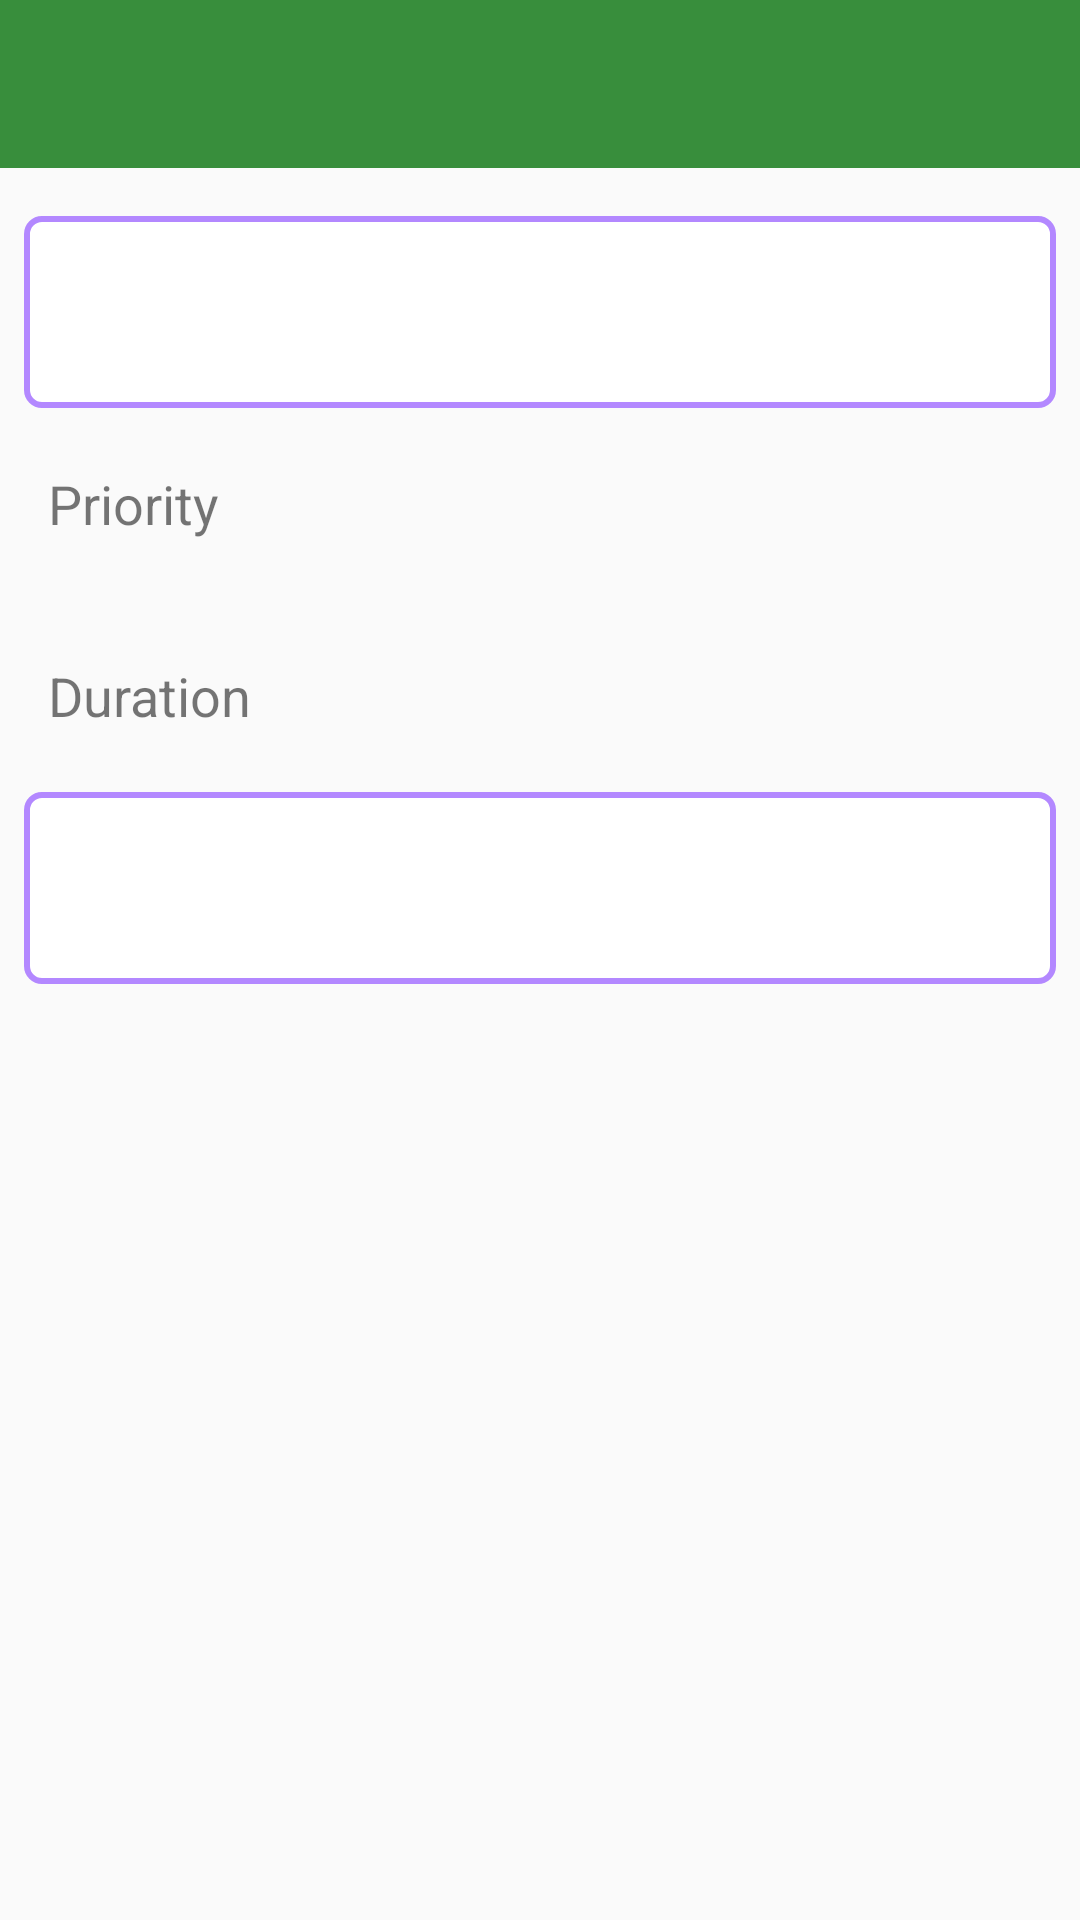

The Android layout XML behind this screen, and the referenced resources:
<!-- AndroidManifest.xml: application theme MainTheme -->
<!-- res/layout/activity_view_task.xml -->
<?xml version="1.0" encoding="utf-8"?>

<RelativeLayout xmlns:android="http://schemas.android.com/apk/res/android"
    xmlns:app="http://schemas.android.com/apk/res-auto"
    android:layout_width="match_parent"
    android:layout_height="match_parent" >

    <include layout="@layout/toolbar" />

    <ScrollView
        android:layout_width="match_parent"
        android:layout_height="wrap_content"
        android:layout_marginTop="@dimen/activity_vertical_toolbar_offset" >

        <GridLayout
            android:layout_width="fill_parent"
            android:layout_height="wrap_content"
            android:columnCount="2"
            android:paddingLeft="@dimen/activity_horizontal_margin"
            android:paddingRight="@dimen/activity_horizontal_margin"
            android:paddingTop="@dimen/activity_vertical_padding"
            android:rowCount="5" >

            <TextView
                android:id="@+id/view_task_item_name"
                android:layout_width="match_parent"
                android:layout_height="wrap_content"
                android:layout_column="0"
                android:layout_columnSpan="2"
                android:layout_gravity="start"
                android:layout_row="0"
                android:background="@drawable/edittext_design"
                android:gravity="center_vertical"
                android:minHeight="@dimen/list_view_item_min_height"
                android:paddingLeft="@dimen/activity_horizontal_margin"
                android:paddingRight="@dimen/activity_horizontal_margin"
                android:textSize="18sp" />

            <TextView
                android:id="@+id/view_task_item_priority_label"
                android:layout_width="fill_parent"
                android:layout_height="wrap_content"
                android:layout_column="0"
                android:layout_columnSpan="2"
                android:layout_gravity="start"
                android:layout_row="1"
                android:gravity="center_vertical"
                android:minHeight="@dimen/list_view_item_min_height"
                android:paddingLeft="@dimen/activity_horizontal_margin"
                android:paddingRight="@dimen/activity_horizontal_margin"
                android:text="@string/create_tasks_activity_priority_label"
                android:textSize="18sp" />

            <TextView
                android:id="@+id/view_task_item_priority_value"
                android:layout_width="wrap_content"
                android:layout_height="wrap_content"
                android:layout_column="1"
                android:layout_columnSpan="1"
                android:layout_gravity="end"
                android:layout_row="1"
                android:gravity="center"
                android:minHeight="@dimen/list_view_item_min_height"
                android:paddingLeft="@dimen/activity_horizontal_margin"
                android:paddingRight="@dimen/activity_horizontal_margin"
                android:textSize="18sp" />

            <TextView
                android:id="@+id/view_task_item_duration_label"
                android:layout_width="fill_parent"
                android:layout_height="wrap_content"
                android:layout_column="0"
                android:layout_columnSpan="2"
                android:layout_gravity="start"
                android:layout_row="2"
                android:gravity="center_vertical"
                android:minHeight="@dimen/list_view_item_min_height"
                android:paddingLeft="@dimen/activity_horizontal_margin"
                android:paddingRight="@dimen/activity_horizontal_margin"
                android:text="@string/create_tasks_activity_duration_label"
                android:textSize="18sp" />

            <TextView
                android:id="@+id/view_task_item_duration_value"
                android:layout_width="wrap_content"
                android:layout_height="wrap_content"
                android:layout_column="1"
                android:layout_columnSpan="1"
                android:layout_gravity="end"
                android:layout_row="2"
                android:gravity="center"
                android:minHeight="@dimen/list_view_item_min_height"
                android:paddingLeft="@dimen/activity_horizontal_margin"
                android:paddingRight="@dimen/activity_horizontal_margin"
                android:textSize="18sp" />

            <TextView
                android:id="@+id/view_task_item_additional_information"
                android:layout_width="match_parent"
                android:layout_height="wrap_content"
                android:layout_column="0"
                android:layout_columnSpan="2"
                android:layout_gravity="start"
                android:layout_row="3"
                android:background="@drawable/edittext_design"
                android:gravity="center_vertical"
                android:minHeight="@dimen/list_view_item_min_height"
                android:paddingLeft="@dimen/activity_horizontal_margin"
                android:paddingRight="@dimen/activity_horizontal_margin"
                android:textSize="18sp" />
        </GridLayout>
    </ScrollView>

</RelativeLayout>
<!-- res/layout/toolbar.xml (included above) -->
<RelativeLayout xmlns:android="http://schemas.android.com/apk/res/android"
    xmlns:app="http://schemas.android.com/apk/res-auto"
    xmlns:tools="http://schemas.android.com/tools"
    android:layout_width="match_parent"
    android:layout_height="wrap_content" >

    <android.support.v7.widget.Toolbar
        android:id="@+id/action_bar_toolbar"
        android:layout_width="match_parent"
        android:layout_height="wrap_content"
        android:background="@color/primary_color"
        app:popupTheme="@style/ThemeOverlay.AppCompat.Light"
        app:theme="@style/ThemeOverlay.AppCompat.Dark.ActionBar" />

</RelativeLayout>
<!-- resources referenced by this layout -->
<resources>
  <color name="primary_color">#388E3C</color>
  <dimen name="activity_horizontal_margin">8dp</dimen>
  <dimen name="activity_vertical_padding">16dp</dimen>
  <dimen name="activity_vertical_toolbar_offset">56dp</dimen>
  <dimen name="list_view_item_min_height">64dp</dimen>
  <!-- drawable edittext_design (drawable) -->
  <?xml version="1.0" encoding="utf-8"?>
  
  <shape xmlns:android="http://schemas.android.com/apk/res/android"
      android:shape="rectangle"
      android:thickness="0dp" >
      
      <solid
          android:color="@color/white" />
  
      <stroke
          android:width="2dp"
          android:color="@color/accent_color" />
  
      <corners android:radius="5dp" />
  
      <padding
          android:bottom="7dp"
          android:left="5dp"
          android:right="5dp"
          android:top="10dp" />
      
  </shape>
  <string name="create_tasks_activity_duration_label">Duration</string>
  <string name="create_tasks_activity_priority_label">Priority</string>
  <style name="MainTheme" parent="AppBaseTheme">
          
          <item name="colorPrimary">@color/primary_color</item>
          <item name="colorPrimaryDark">@color/primary_color_dark</item>
          <item name="colorAccent">@color/accent_color</item>
          <item name="windowActionModeOverlay">true</item>
      </style>
  <color name="white">#FFFFFF</color>
  <color name="accent_color">#B388FF</color>
  <style name="AppBaseTheme" parent="@style/Theme.AppCompat.Light.NoActionBar">
          
      </style>
  <color name="primary_color_dark">#2E7D32</color>
</resources>
